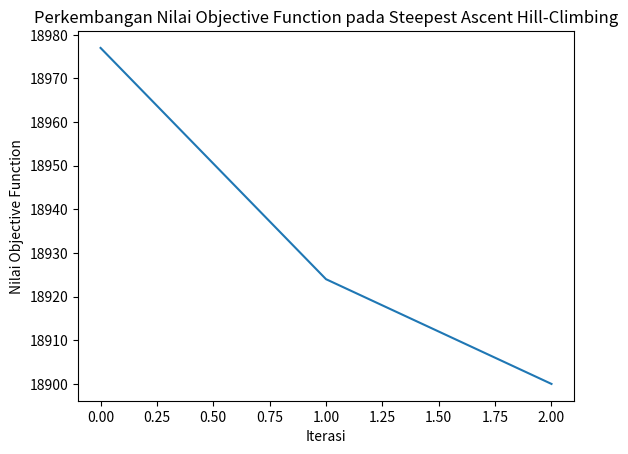

Write Python code to recreate this figure.
import random
import numpy as np
import time
import matplotlib.pyplot as plt

# Fungsi untuk menginisialisasi kubus 5x5x5 dengan angka acak dari 1 hingga 125
def initialize_cube(size=5):
    numbers = list(range(1, size**3 + 1))
    random.shuffle(numbers)
    cube = np.array(numbers).reshape(size, size, size)
    return cube

# Fungsi untuk menghitung nilai objective function
def calculate_objective(cube):
    size = cube.shape[0]
    magic_number = (size * (size**3 + 1)) / 2
    total_error = 0

    for i in range(size):
        total_error += abs(magic_number - sum(cube[i, :, :].flatten()))  # Row
        total_error += abs(magic_number - sum(cube[:, i, :].flatten()))  # Column
        total_error += abs(magic_number - sum(cube[:, :, i].flatten()))  # Depth

    total_error += abs(magic_number - sum(cube[i, i, i] for i in range(size)))  # Diagonal utama 1
    total_error += abs(magic_number - sum(cube[i, i, size - i - 1] for i in range(size)))  # Diagonal utama 2

    return total_error

# Implementasi Steepest Ascent Hill-Climbing
def steepest_ascent_hill_climbing(cube, max_iterations=1000):
    current_cube = cube.copy()
    current_objective = calculate_objective(current_cube)
    iteration_objectives = [current_objective]  # Untuk plot
    start_time = time.time()

    for iteration in range(max_iterations):
        best_neighbor = current_cube.copy()
        best_objective = current_objective
        found_better = False

        # Coba pertukaran untuk setiap pasangan posisi dalam kubus
        for i in range(current_cube.size):
            for j in range(i + 1, current_cube.size):
                pos1 = np.unravel_index(i, current_cube.shape)
                pos2 = np.unravel_index(j, current_cube.shape)
                
                # Tukar posisi dan hitung objective function
                current_cube[pos1], current_cube[pos2] = current_cube[pos2], current_cube[pos1]
                new_objective = calculate_objective(current_cube)
                
                # Jika lebih baik dari kondisi terbaik saat ini, simpan sebagai neighbor terbaik
                if new_objective < best_objective:
                    best_neighbor = current_cube.copy()
                    best_objective = new_objective
                    found_better = True
                
                # Kembalikan pertukaran
                current_cube[pos1], current_cube[pos2] = current_cube[pos2], current_cube[pos1]

        # Jika ditemukan neighbor lebih baik, perbarui current state
        if found_better:
            current_cube = best_neighbor
            current_objective = best_objective
            iteration_objectives.append(current_objective)
        else:
            # Jika tidak ada perbaikan, berhenti
            break

        # Print setiap 100 iterasi untuk melihat progres
        if iteration % 100 == 0:
            print(f"Iterasi {iteration}, Nilai Objective: {current_objective}")
        
        # Jika mencapai optimal (objective = 0), berhenti
        if current_objective == 0:
            break

    end_time = time.time()
    duration = end_time - start_time

    return current_cube, current_objective, iteration_objectives, duration

# Menjalankan eksperimen
cube = initialize_cube()
print("State Awal Kubus:")
print(cube)

# Menjalankan steepest ascent hill climbing
final_cube, final_objective, iteration_objectives, duration = steepest_ascent_hill_climbing(cube)

print("\nState Akhir Kubus:")
print(final_cube)
print("\nNilai Objective Akhir:", final_objective)
print("Durasi Pencarian:", duration, "detik")

# Plot nilai objective function terhadap iterasi
plt.plot(iteration_objectives)
plt.xlabel("Iterasi")
plt.ylabel("Nilai Objective Function")
plt.title("Perkembangan Nilai Objective Function pada Steepest Ascent Hill-Climbing")
plt.show()
